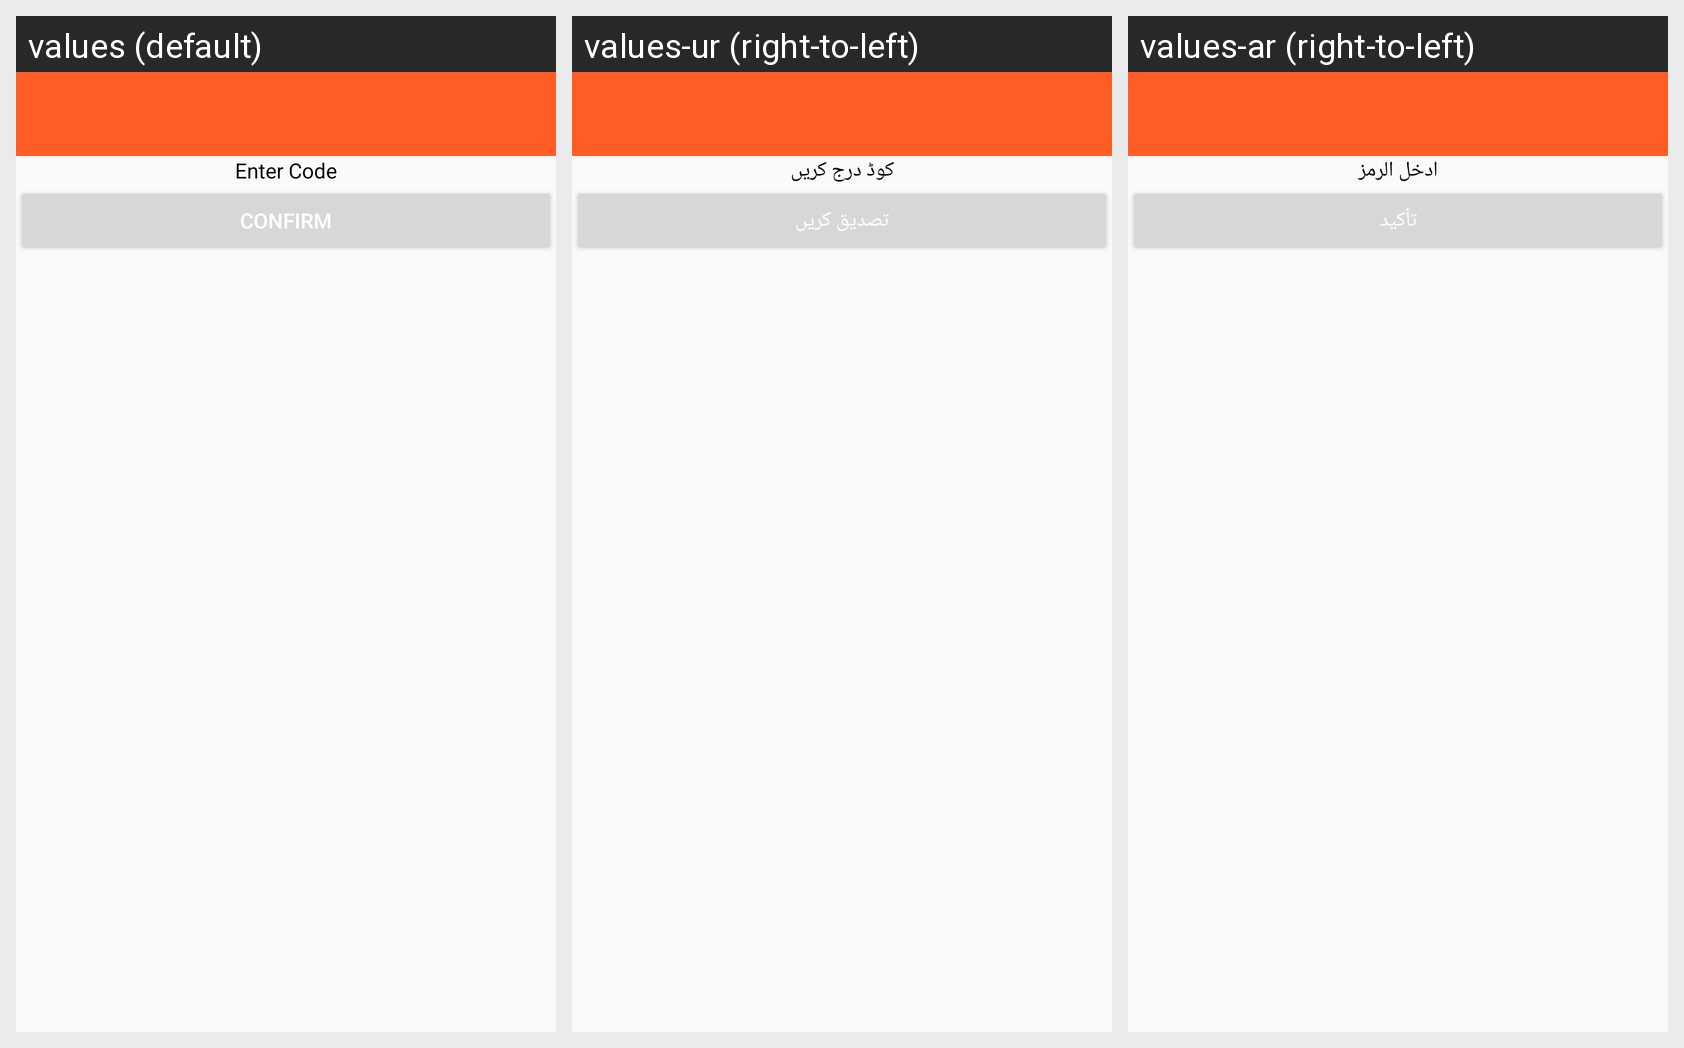

This grid shows one Android layout under several languages. Give, for every string resource on the screen, its name, the default text and each shown locale's text.
Android screen res/layout/activity_forgot_password.xml rendered under 3 locales, left to right: values (default), values-ur (right-to-left), values-ar (right-to-left). Device: Nexus 5 (rendered at 1080×1920; each locale shown at half size, 540×960, under a caption strip naming it); theme AppTheme.
Strings drawn on this screen, with the default value and each locale's value (text and hints the layout hard-codes, and strings that could not be matched under every locale, appear in the picture but are not listed):

enter_otp
  values: Enter Code
  values-ur: کوڈ درج کریں
  values-ar: ادخل الرمز

confirm
  values: Confirm
  values-ur: تصدیق کریں
  values-ar: تأكيد
